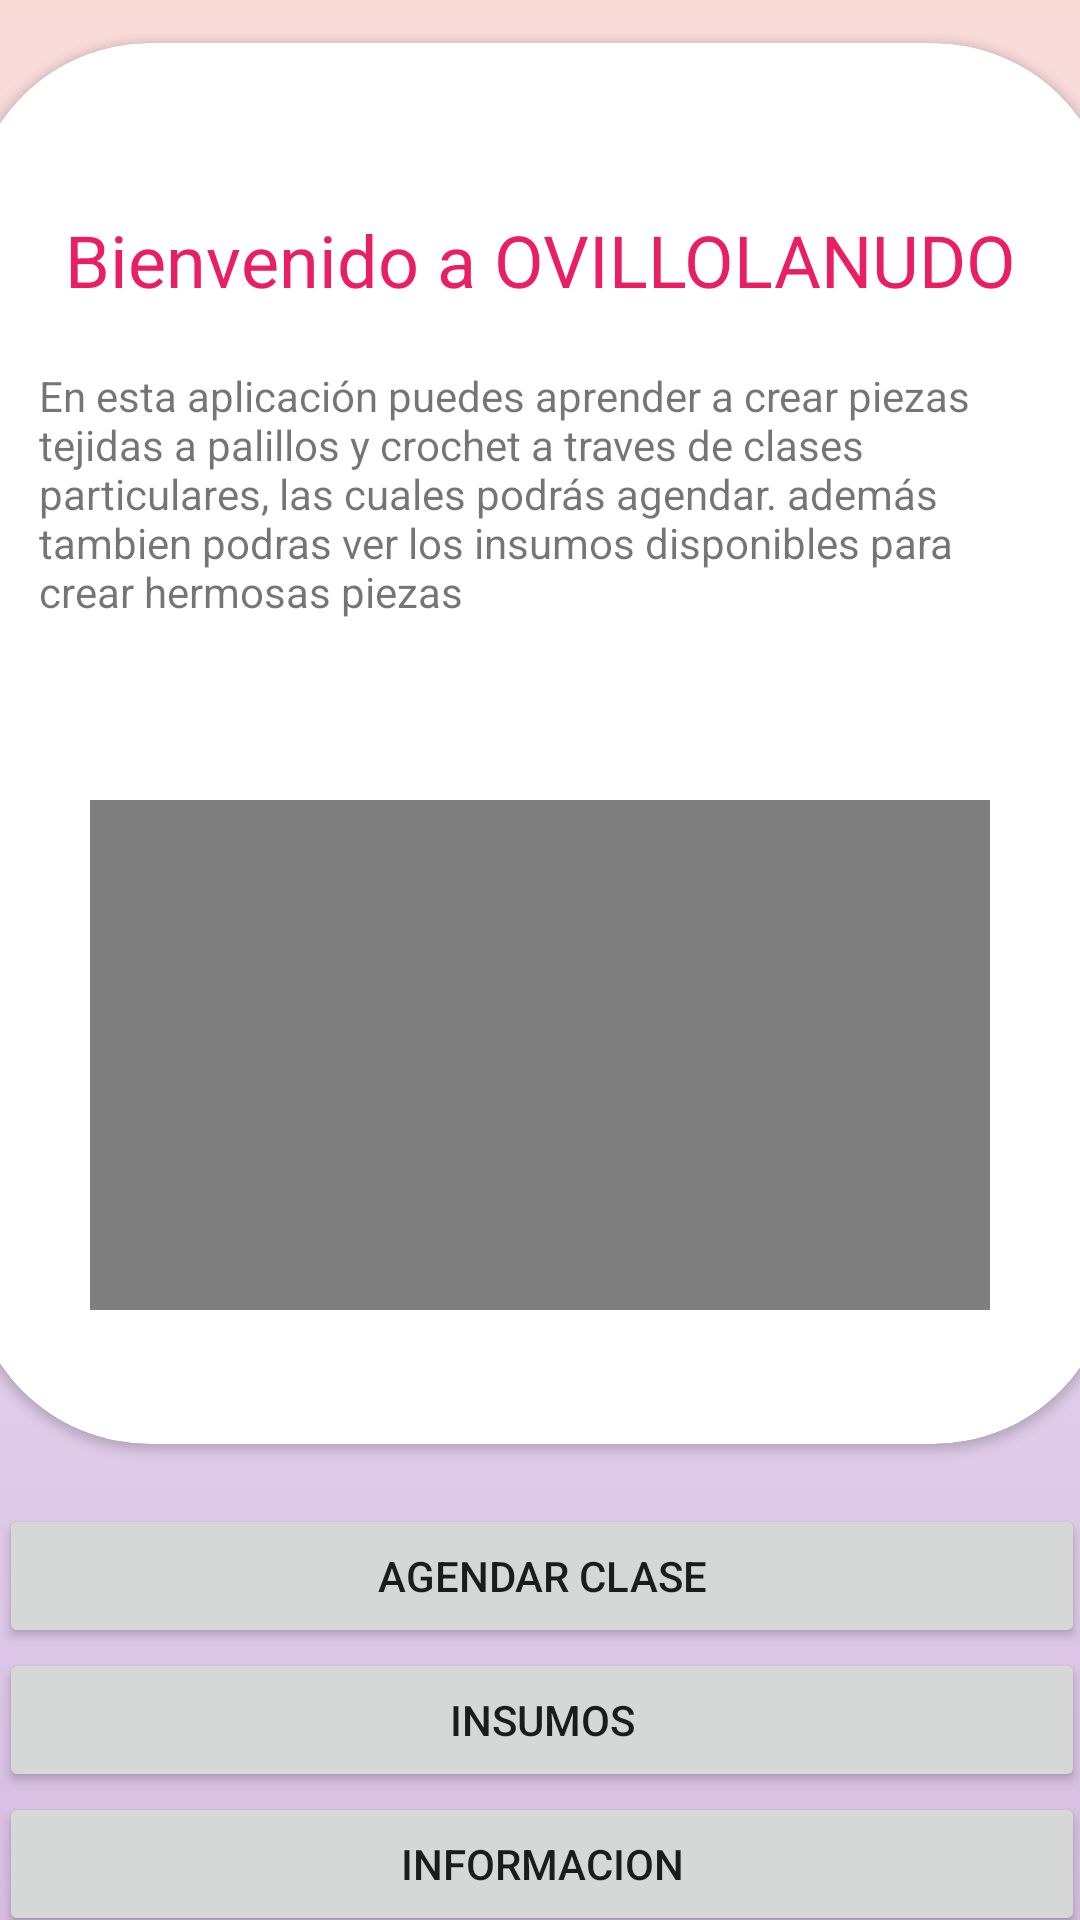

Here is an Android app screen rendered from its layout file. Give the layout XML and the strings, colors and styles it references.
<!-- AndroidManifest.xml: application theme Theme.Ovillolanudo -->
<!-- res/layout/activity_home.xml -->
<?xml version="1.0" encoding="utf-8"?>
<androidx.constraintlayout.widget.ConstraintLayout xmlns:android="http://schemas.android.com/apk/res/android"
    xmlns:app="http://schemas.android.com/apk/res-auto"
    xmlns:tools="http://schemas.android.com/tools"
    android:layout_width="match_parent"
    android:layout_height="match_parent"
    android:background="@drawable/gradient_background">

    <androidx.cardview.widget.CardView
        android:id="@+id/cardView"
        android:layout_width="381dp"
        android:layout_height="467dp"
        app:cardCornerRadius="60dp"
        app:layout_constraintBottom_toBottomOf="parent"
        app:layout_constraintEnd_toEndOf="parent"
        app:layout_constraintStart_toStartOf="parent"
        app:layout_constraintTop_toTopOf="parent"
        app:layout_constraintVertical_bias="0.082">

        <androidx.constraintlayout.widget.ConstraintLayout
            android:layout_width="match_parent"
            android:layout_height="match_parent">

            <TextView
                android:id="@+id/textView5"
                android:layout_width="wrap_content"
                android:layout_height="wrap_content"
                android:layout_marginTop="56dp"
                android:text="Bienvenido a OVILLOLANUDO"
                android:textColor="#E91E63"
                android:textSize="24sp"
                app:layout_constraintEnd_toEndOf="parent"
                app:layout_constraintHorizontal_bias="0.498"
                app:layout_constraintStart_toStartOf="parent"
                app:layout_constraintTop_toTopOf="parent" />

            <VideoView
                android:id="@+id/videoView"
                android:layout_width="300dp"
                android:layout_height="170dp"
                android:layout_marginTop="164dp"
                app:layout_constraintEnd_toEndOf="parent"
                app:layout_constraintHorizontal_bias="0.493"
                app:layout_constraintStart_toStartOf="parent"
                app:layout_constraintTop_toBottomOf="@+id/textView5" />

            <TextView
                android:id="@+id/textView6"
                android:layout_width="335dp"
                android:layout_height="125dp"
                android:text="En esta aplicación puedes aprender a crear piezas tejidas a palillos y crochet a traves de clases particulares, las cuales podrás agendar. además tambien podras ver los insumos disponibles para crear hermosas piezas"
                app:layout_constraintBottom_toTopOf="@+id/videoView"
                app:layout_constraintEnd_toEndOf="parent"
                app:layout_constraintStart_toStartOf="parent"
                app:layout_constraintTop_toBottomOf="@+id/textView5" />
        </androidx.constraintlayout.widget.ConstraintLayout>

    </androidx.cardview.widget.CardView>

    <LinearLayout
        android:layout_width="362dp"
        android:layout_height="179dp"
        android:layout_marginTop="20dp"
        android:orientation="vertical"
        app:layout_constraintEnd_toEndOf="parent"
        app:layout_constraintHorizontal_bias="0.489"
        app:layout_constraintStart_toStartOf="parent"
        app:layout_constraintTop_toBottomOf="@+id/cardView">

        <Button
            android:id="@+id/button3"
            android:layout_width="match_parent"
            android:layout_height="wrap_content"
            android:text="Agendar Clase" />

        <Button
            android:id="@+id/button4"
            android:layout_width="match_parent"
            android:layout_height="wrap_content"
            android:text="Insumos" />

        <Button
            android:id="@+id/button10"
            android:layout_width="match_parent"
            android:layout_height="wrap_content"
            android:onClick="info"
            android:text="Informacion" />
    </LinearLayout>

</androidx.constraintlayout.widget.ConstraintLayout>
<!-- resources referenced by this layout -->
<resources>
  <!-- drawable gradient_background (drawable) -->
  <?xml version="1.0" encoding="utf-8"?>
  <selector xmlns:android="http://schemas.android.com/apk/res/android">
      <item>
          <shape>
              <gradient
                  android:startColor="#D7BDE2"
                  android:centerColor="#E8DAEF"
                  android:endColor="#FADBD8"
                  android:angle="90"/>
              <corners
                  android:radius="0dp"/>
          </shape>
      </item>
  </selector>
  <style name="Theme.Ovillolanudo" parent="Theme.MaterialComponents.DayNight.NoActionBar">
          
          <item name="colorPrimary">@color/purple_500</item>
          <item name="colorPrimaryVariant">@color/purple_700</item>
          <item name="colorOnPrimary">@color/white</item>
          
          <item name="colorSecondary">@color/teal_200</item>
          <item name="colorSecondaryVariant">@color/teal_700</item>
          <item name="colorOnSecondary">@color/black</item>
          
          <item name="android:statusBarColor" tools:targetApi="l">?attr/colorPrimaryVariant</item>
          
      </style>
  <!-- not gathered from this repository: default colours our renderer supplied (Android Studio template values) -->
  <color name="purple_500">#FF6200EE</color>
  <color name="purple_700">#FF3700B3</color>
  <color name="teal_200">#FF03DAC5</color>
  <color name="teal_700">#FF018786</color>
  <color name="black">#FF000000</color>
  <color name="white">#FFFFFFFF</color>
</resources>
